Run: headless pygame with SDL's dummy video driver; simulated clock (each Clock.tick advances the game by its frame time, no real sleeping); random seed 0; keys injected as events and as key.get_pressed() state; mouse plan: one left click at the window centre at the start of phase 2, then a move to the lower-right quarter at the start of phase 3.
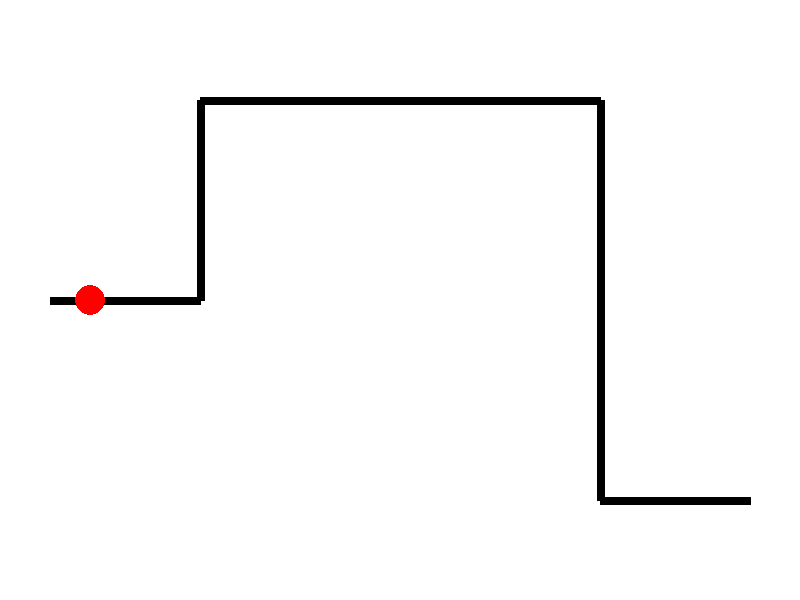
Frame 1 of 4 · flips 1–60 · no input
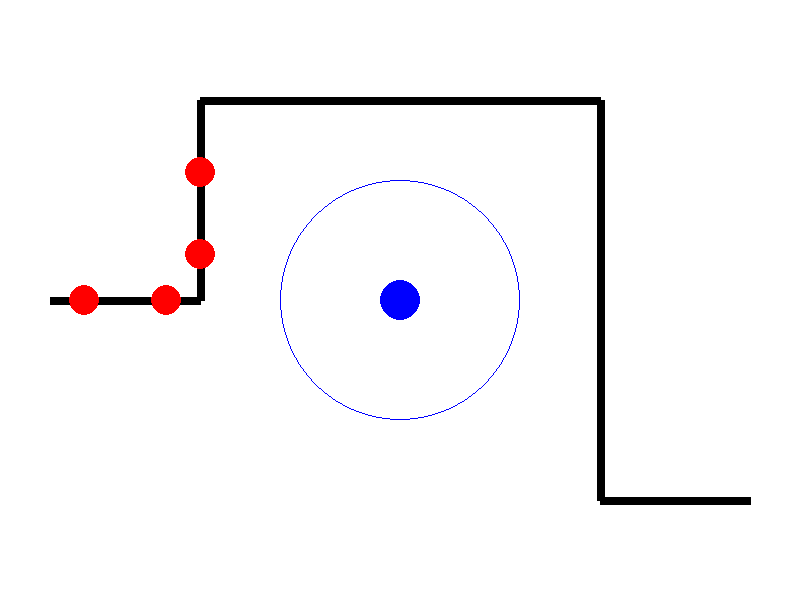
Frame 2 of 4 · flips 61–180 · clicked the window centre · tapped SPACE, RETURN · held RIGHT (→), D
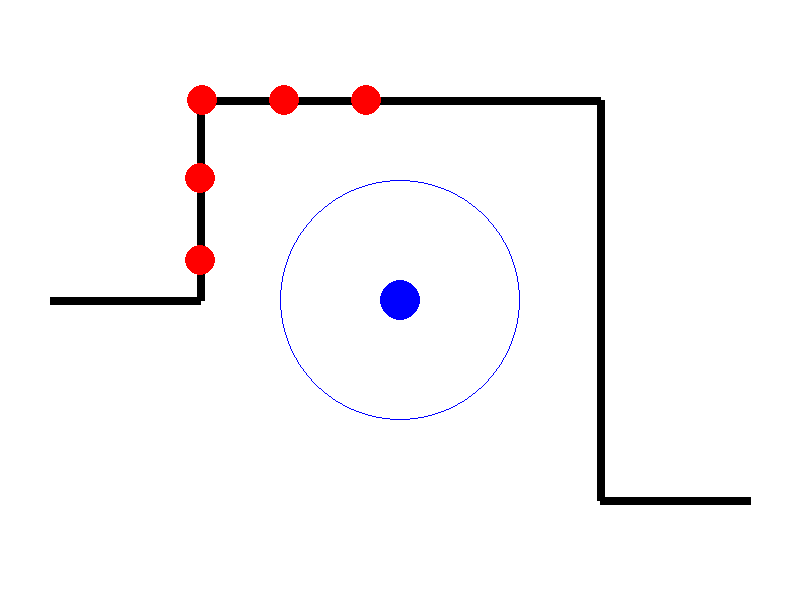
Frame 3 of 4 · flips 181–300 · moved the mouse to the lower-right quarter · held DOWN (↓), S
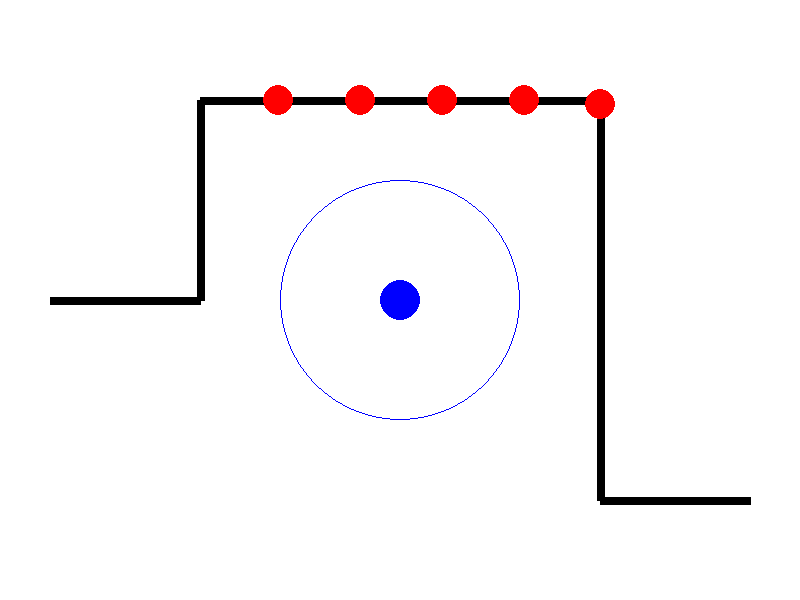
Frame 4 of 4 · flips 301–420 · held LEFT (←), A, UP (↑), W

The pygame program that drew these frames:

import pygame
import sys
import math

# Initialize pygame
pygame.init()

# Screen settings
WIDTH, HEIGHT = 800, 600
screen = pygame.display.set_mode((WIDTH, HEIGHT))
pygame.display.set_caption("Mini Bloons TD")

# Colors
WHITE = (255, 255, 255)
BLACK = (0, 0, 0)
RED = (255, 0, 0)
GREEN = (0, 255, 0)
BLUE = (0, 0, 255)
YELLOW = (255, 255, 0)

# Path for bloons (list of waypoints)
path = [(50, 300), (200, 300), (200, 100), (600, 100), (600, 500), (750, 500)]

# Tower types and costs
TOWER_TYPES = [
    {"name": "Basic", "color": BLUE, "range": 120, "cooldown": 60, "cost": 100},
    {"name": "Fast", "color": GREEN, "range": 100, "cooldown": 30, "cost": 150},
    {"name": "Long Range", "color": (128,0,128), "range": 180, "cooldown": 80, "cost": 200},
]
MENU_WIDTH = 200
FONT = pygame.font.SysFont(None, 28)

money = 300
selected_tower = 0
round_num = 1
bloons_per_round = 5
bloons_spawned = 0
bloons_cleared = 0
round_in_progress = True
round_reward = 100

class Bloon:
    def __init__(self):
        self.radius = 15
        self.color = RED
        self.speed = 2
        self.path_index = 0
        self.x, self.y = path[0]

    def move(self):
        if self.path_index < len(path) - 1:
            target_x, target_y = path[self.path_index + 1]
            dx, dy = target_x - self.x, target_y - self.y
            dist = math.hypot(dx, dy)
            if dist < self.speed:
                self.x, self.y = target_x, target_y
                self.path_index += 1
            else:
                self.x += self.speed * dx / dist
                self.y += self.speed * dy / dist

    def draw(self, surface):
        pygame.draw.circle(surface, self.color, (int(self.x), int(self.y)), self.radius)

class Tower:
    def __init__(self, x, y, tower_type=0):
        t = TOWER_TYPES[tower_type]
        self.x = x
        self.y = y
        self.range = t["range"]
        self.cooldown = t["cooldown"]
        self.timer = 0
        self.color = t["color"]
        self.type = tower_type

    def draw(self, surface):
        pygame.draw.circle(surface, self.color, (self.x, self.y), 20)
        pygame.draw.circle(surface, self.color, (self.x, self.y), self.range, 1)

    def can_shoot(self):
        return self.timer <= 0

    def shoot(self, bloons):
        for bloon in bloons:
            dist = math.hypot(bloon.x - self.x, bloon.y - self.y)
            if dist <= self.range:
                self.timer = self.cooldown
                return Projectile(self.x, self.y, bloon)
        return None

    def update(self):
        if self.timer > 0:
            self.timer -= 1

class Projectile:
    def __init__(self, x, y, target):
        self.x = x
        self.y = y
        self.target = target
        self.speed = 8
        self.radius = 5
        self.color = YELLOW
        self.active = True

    def move(self):
        dx, dy = self.target.x - self.x, self.target.y - self.y
        dist = math.hypot(dx, dy)
        if dist < self.speed or not self.active:
            self.active = False
            return
        self.x += self.speed * dx / dist
        self.y += self.speed * dy / dist

    def draw(self, surface):
        if self.active:
            pygame.draw.circle(surface, self.color, (int(self.x), int(self.y)), self.radius)

    def check_collision(self):
        if not self.active:
            return False
        dist = math.hypot(self.target.x - self.x, self.target.y - self.y)
        if dist < self.target.radius:
            self.active = False
            return True
        return False

def draw_path(surface):
    for i in range(len(path) - 1):
        pygame.draw.line(surface, BLACK, path[i], path[i+1], 8)

def draw_menu(surface, money, selected_tower):
    pygame.draw.rect(surface, (220,220,220), (WIDTH, 0, MENU_WIDTH, HEIGHT))
    y = 40
    surface.blit(FONT.render(f"Money: ${money}", True, BLACK), (WIDTH+20, 10))
    surface.blit(FONT.render(f"Round: {round_num}", True, BLACK), (WIDTH+20, 35))
    for i, t in enumerate(TOWER_TYPES):
        color = (0,0,0) if i != selected_tower else (255,0,0)
        pygame.draw.rect(surface, color, (WIDTH+10, y, MENU_WIDTH-20, 50), 2)
        pygame.draw.circle(surface, t["color"], (WIDTH+35, y+25), 15)
        surface.blit(FONT.render(f"{t['name']} (${t['cost']})", True, BLACK), (WIDTH+60, y+10))
        y += 60
    surface.blit(FONT.render("Click to place", True, BLACK), (WIDTH+20, HEIGHT-40))

clock = pygame.time.Clock()
bloons = []
towers = []
projectiles = []
spawn_timer = 0
selected_tower = 0
money = 300
round_num = 1
bloons_per_round = 5
bloons_spawned = 0
bloons_cleared = 0
round_in_progress = True
round_reward = 100

# Game loop
while True:
    for event in pygame.event.get():
        if event.type == pygame.QUIT:
            pygame.quit()
            sys.exit()
        if event.type == pygame.MOUSEBUTTONDOWN:
            mx, my = pygame.mouse.get_pos()
            # Click in menu to select tower
            if mx > WIDTH:
                menu_y = 40
                for i, t in enumerate(TOWER_TYPES):
                    if menu_y < my < menu_y+50:
                        selected_tower = i
                    menu_y += 60
            else:
                # Place tower if enough money
                cost = TOWER_TYPES[selected_tower]["cost"]
                if money >= cost:
                    towers.append(Tower(mx, my, selected_tower))
                    money -= cost
        if event.type == pygame.KEYDOWN:
            if event.key == pygame.K_SPACE and not round_in_progress:
                round_in_progress = True
                round_num += 1
                bloons_per_round += 2
                round_reward += 25
                bloons_spawned = 0
                bloons_cleared = 0

    # Spawn new bloons for round
    if round_in_progress and bloons_spawned < bloons_per_round:
        spawn_timer += 1
        if spawn_timer > 40:
            bloons.append(Bloon())
            bloons_spawned += 1
            spawn_timer = 0

    # Move bloons
    for bloon in bloons:
        bloon.move()

    # Update towers and shoot
    for tower in towers:
        tower.update()
        if tower.can_shoot():
            proj = tower.shoot(bloons)
            if proj:
                projectiles.append(proj)

    # Move projectiles
    for proj in projectiles:
        proj.move()

    # Check collisions
    for proj in projectiles:
        if proj.check_collision():
            if proj.target in bloons:
                bloons.remove(proj.target)
                bloons_cleared += 1

    # Remove inactive projectiles
    projectiles = [p for p in projectiles if p.active]

    # End round if all bloons cleared
    if round_in_progress and bloons_cleared >= bloons_per_round and bloons_spawned >= bloons_per_round and not bloons:
        round_in_progress = False
        money += round_reward

    # Draw everything
    screen.fill(WHITE)
    draw_path(screen)
    for bloon in bloons:
        bloon.draw(screen)
    for tower in towers:
        tower.draw(screen)
    for proj in projectiles:
        proj.draw(screen)
    draw_menu(screen, money, selected_tower)
    pygame.display.flip()
    clock.tick(60)
